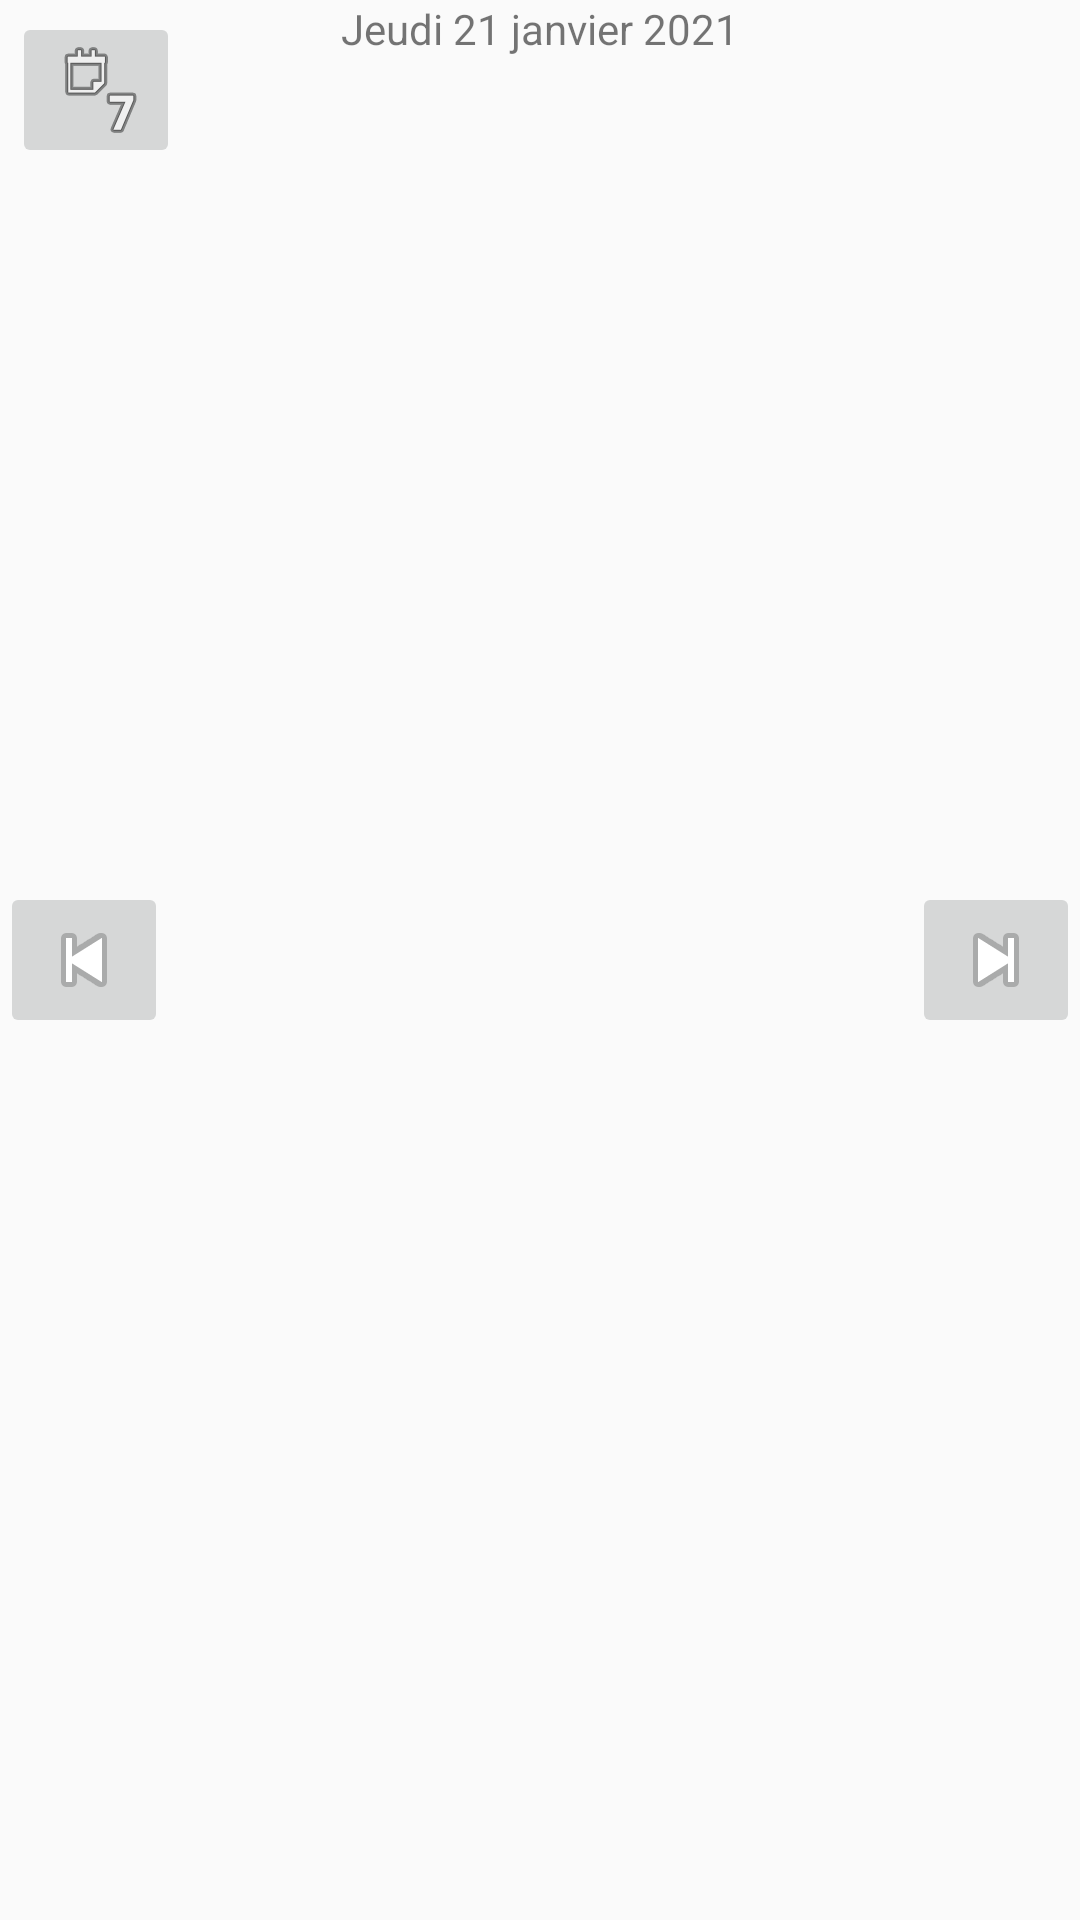

This screen was rendered from an Android layout file. Write that file and the resources it references.
<!-- AndroidManifest.xml: application theme Theme.Projet_Agenda -->
<!-- res/layout/activity_agenda2.xml -->
<?xml version="1.0" encoding="utf-8"?>
<RelativeLayout xmlns:android="http://schemas.android.com/apk/res/android"
    xmlns:app="http://schemas.android.com/apk/res-auto"
    android:layout_width="match_parent"
    android:layout_height="match_parent">

    <TextView
        android:id="@+id/TvJour"
        android:layout_width="wrap_content"
        android:layout_height="wrap_content"
        android:layout_alignParentTop="true"
        android:layout_centerHorizontal="true"
        android:text="Jeudi 21 janvier 2021" />

    <ListView
        android:id="@+id/ListJour"
        android:layout_width="wrap_content"
        android:layout_height="wrap_content"
        android:layout_below="@id/TvJour"
        android:layout_centerHorizontal="true"
        android:layout_marginLeft="70dp"
        android:layout_marginTop="20dp"
        android:layout_marginRight="70dp"
        android:layout_marginBottom="20dp" />


    <ImageButton
        android:id="@+id/BtGauche"
        android:layout_width="wrap_content"
        android:layout_height="wrap_content"
        android:layout_alignLeft="@id/ListJour"
        android:layout_alignParentLeft="true"
        android:layout_centerVertical="true"
        android:onClick="clickReculer"
        app:srcCompat="@android:drawable/ic_media_previous" />

    <ImageButton
        android:id="@+id/BtDroit"
        android:layout_width="wrap_content"
        android:layout_height="wrap_content"
        android:layout_alignParentRight="true"
        android:layout_centerVertical="true"
        android:layout_alignRight="@id/ListJour"
        android:onClick="clickAvancer"
        app:srcCompat="@android:drawable/ic_media_next" />

    <ImageButton
        android:id="@+id/BtSemaine"
        android:layout_width="wrap_content"
        android:layout_height="wrap_content"
        android:layout_alignParentLeft="true"
        android:layout_alignParentTop="true"
        android:layout_marginStart="4dp"
        android:layout_marginTop="4dp"
        android:layout_marginEnd="4dp"
        android:layout_marginBottom="4dp"
        android:onClick="clickSemaine"
        app:srcCompat="@android:drawable/ic_menu_week" />

</RelativeLayout>
<!-- resources referenced by this layout -->
<resources>
  <style name="Theme.Projet_Agenda" parent="Theme.AppCompat.Light.NoActionBar">
          
          <item name="colorPrimary">@color/purple_500</item>
          <item name="colorPrimaryVariant">@color/purple_700</item>
          <item name="colorOnPrimary">@color/white</item>
          
          <item name="colorSecondary">@color/teal_200</item>
          <item name="colorSecondaryVariant">@color/teal_700</item>
          <item name="colorOnSecondary">@color/black</item>
          
          <item name="android:statusBarColor" tools:targetApi="l">?attr/colorPrimaryVariant</item>
          
      </style>
  <color name="purple_500">#FF6200EE</color>
  <color name="purple_700">#FF3700B3</color>
  <color name="white">#FFFFFFFF</color>
  <color name="teal_200">#FF03DAC5</color>
  <color name="teal_700">#FF018786</color>
  <color name="black">#FF000000</color>
</resources>
